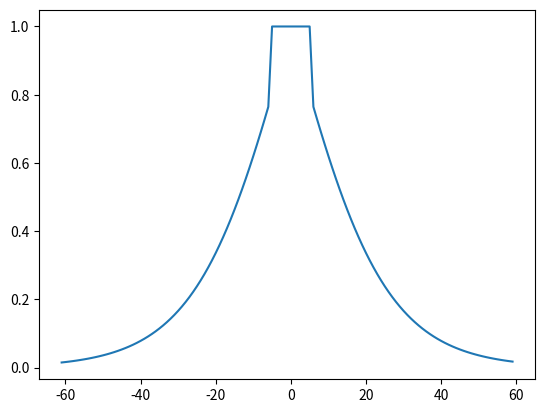

Write the Python code that produced this figure.
from math import exp
import matplotlib.pyplot as plt
import numpy as np


def f(x):
    return(exp(50/(x))-1)/(exp(50/(x*x))+1)


F_NUM = 0.08


def getBellFunc(val):
    if (val > -6 and val < 6):
        return 1
    if (val > 0):
        val = -val
    return (exp(F_NUM * val) - 1) / (exp(F_NUM * val) + 1) + 1


x = np.arange(-61, 60, 1)
y = []
for i in x:
    y.append(getBellFunc(i))
y = np.array(y)
plt.plot(x, y)
plt.show()
